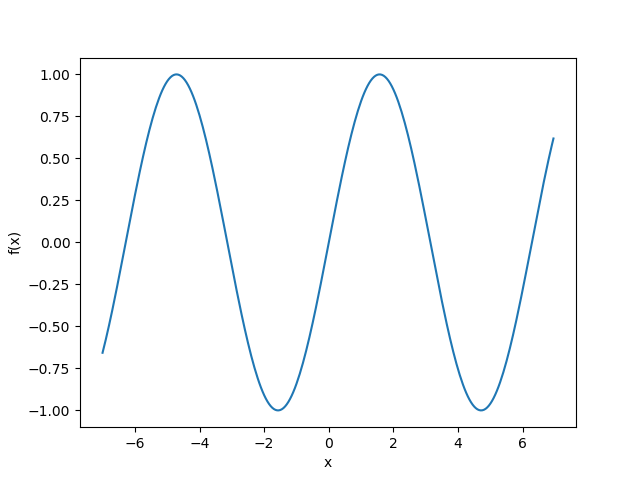

The data file committed next to this chart (first rows):
-7.000000000000000000e+00, -6.569865987187890610e-01
-6.950000000000000178e+00, -6.184861281630239516e-01
-6.900000000000000355e+00, -5.784397643882001061e-01
-6.850000000000000533e+00, -5.369476024480117626e-01
-6.800000000000000711e+00, -4.941133511386089361e-01
-6.750000000000000888e+00, -4.500440737806183922e-01
-6.700000000000001066e+00, -4.048499206165991349e-01
-6.650000000000001243e+00, -3.586438534928012012e-01
-6.600000000000001421e+00, -3.115413635133795212e-01
-6.550000000000001599e+00, -2.636601823727800498e-01
-6.500000000000001776e+00, -2.151199880878172654e-01
-6.450000000000001954e+00, -1.660421058649589887e-01
-6.400000000000002132e+00, -1.165492048504953998e-01
-6.350000000000002309e+00, -6.676499152155812578e-02
-6.300000000000002487e+00, -1.681390048435237733e-02
-6.250000000000002665e+00, 3.317921654755415228e-02
-6.200000000000002842e+00, 8.308940281749374601e-02
-6.150000000000003020e+00, 1.327919088525141011e-01
-6.100000000000003197e+00, 1.821625042720924070e-01
-6.050000000000003375e+00, 2.310777882993887700e-01
-6.000000000000003553e+00, 2.794154981989224740e-01
-5.950000000000003730e+00, 3.270548148697373092e-01
-5.900000000000003908e+00, 3.738766648302327411e-01
-5.850000000000004086e+00, 4.197640178398556188e-01
-5.800000000000004263e+00, 4.646021794137534244e-01
-5.750000000000004441e+00, 5.082790774992544947e-01
-5.700000000000004619e+00, 5.506855425976339147e-01
-5.650000000000004796e+00, 5.917155806310058219e-01
-5.600000000000004974e+00, 6.312666378723174043e-01
-5.550000000000005151e+00, 6.692398572762580100e-01
-5.500000000000005329e+00, 7.055403255703881493e-01
-5.450000000000005507e+00, 7.400773104888908049e-01
-5.400000000000005684e+00, 7.727644875559837034e-01
-5.350000000000005862e+00, 8.035201558521520848e-01
-5.300000000000006040e+00, 8.322674422238978131e-01
-5.250000000000006217e+00, 8.589344934265888964e-01
-5.200000000000006395e+00, 8.834546557201502504e-01
-5.150000000000006573e+00, 9.057666414687018941e-01
-5.100000000000006750e+00, 9.258146823277297877e-01
-5.050000000000006928e+00, 9.435486686359042530e-01
-5.000000000000007105e+00, 9.589242746631364556e-01
-4.950000000000007283e+00, 9.719030694018191419e-01
-4.900000000000007461e+00, 9.824526126243311452e-01
-4.850000000000007638e+00, 9.905465359667121605e-01
-4.800000000000007816e+00, 9.961646088358400153e-01
-4.750000000000007994e+00, 9.992927889753776549e-01
-4.700000000000008171e+00, 9.999232575641009424e-01
-4.650000000000008349e+00, 9.980544387588798916e-01
-4.600000000000008527e+00, 9.936910036334654084e-01
-4.550000000000008704e+00, 9.868438585032379695e-01
-4.500000000000008882e+00, 9.775301176650988966e-01
-4.450000000000009059e+00, 9.657730606206411661e-01
-4.400000000000009237e+00, 9.516020738895187847e-01
-4.350000000000009415e+00, 9.350525775584525023e-01
-4.300000000000009592e+00, 9.161659367494587869e-01
-4.250000000000009770e+00, 8.949893582285878280e-01
-4.200000000000009948e+00, 8.715757724135929640e-01
-4.150000000000010125e+00, 8.459837010754517328e-01
-4.100000000000010303e+00, 8.182771110644164736e-01
-4.050000000000010481e+00, 7.885252544262015828e-01
-4.000000000000010658e+00, 7.568024953079351969e-01
... 219 more rows
